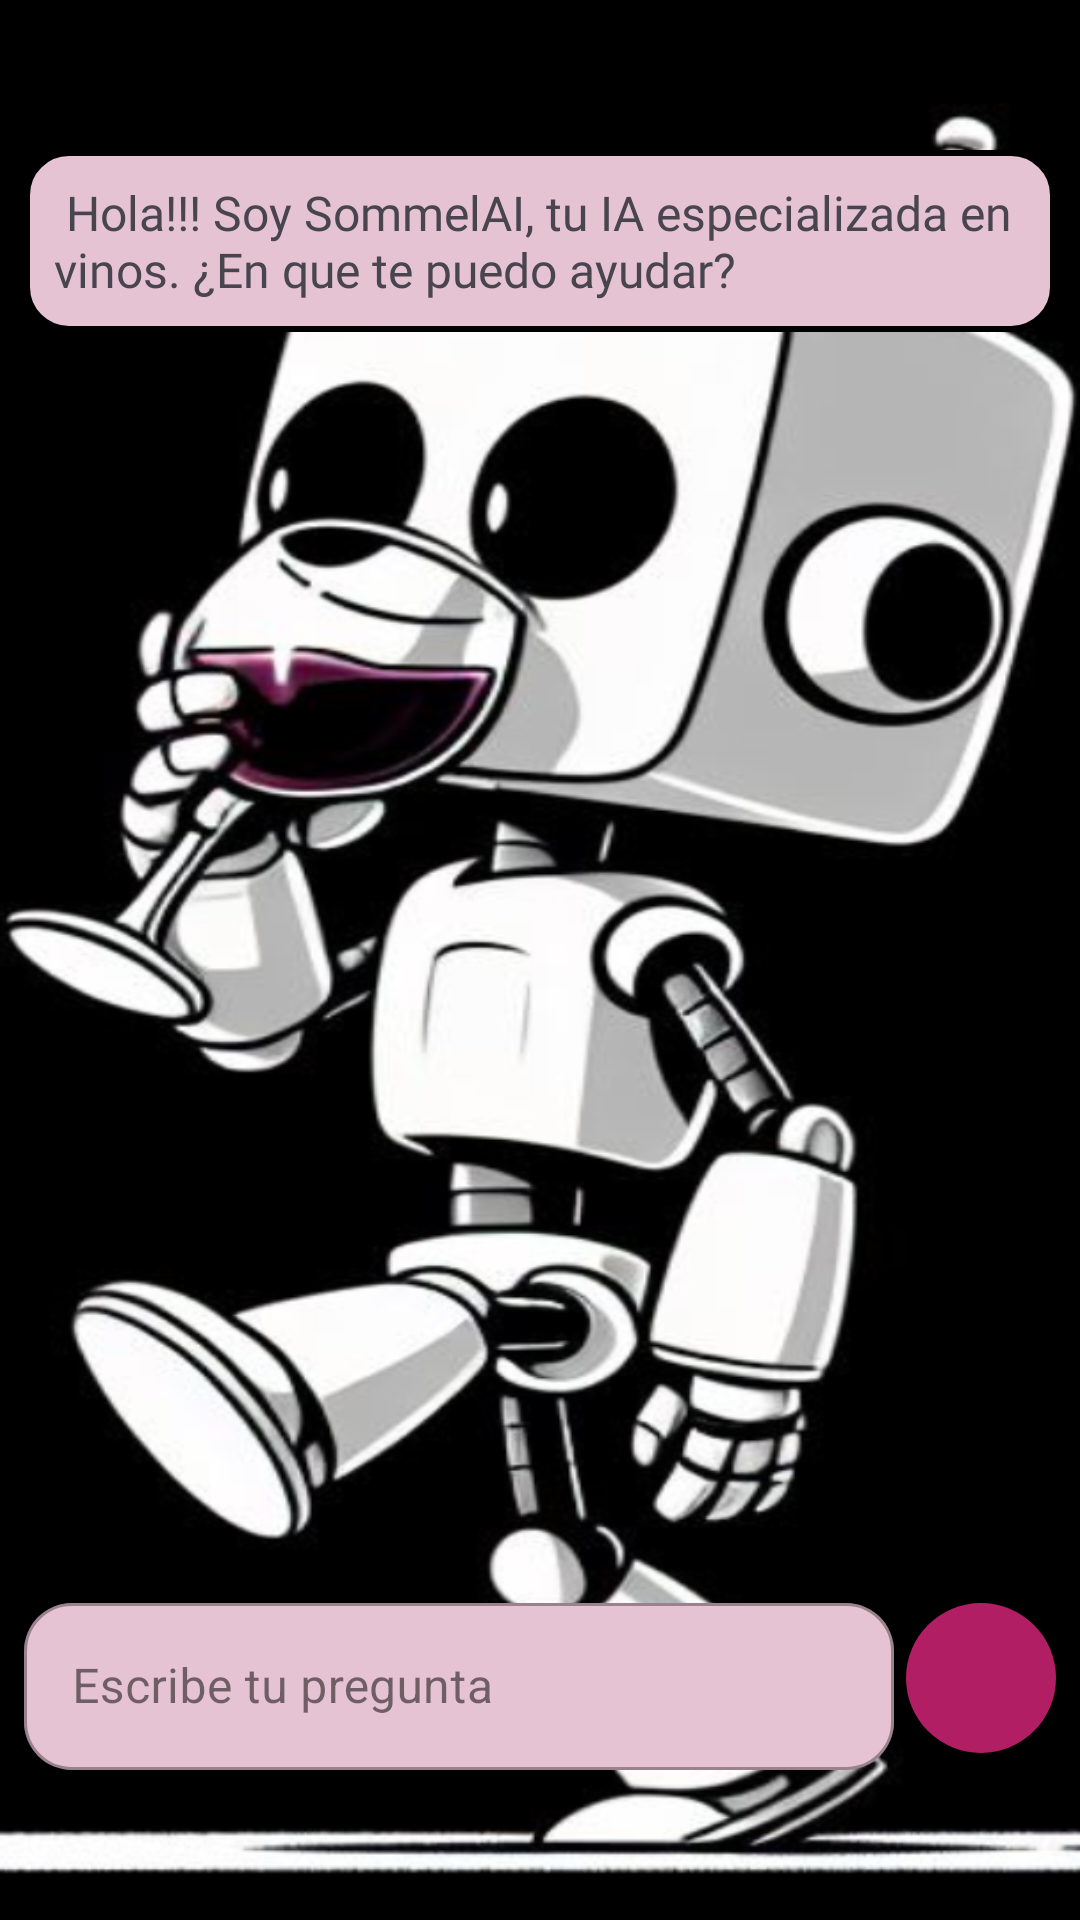

Produce the Android XML layout that renders to this screen, including the resource entries it uses.
<!-- AndroidManifest.xml: application theme Theme.SomelAI -->
<!-- res/layout/fragment_sommel.xml -->
<androidx.constraintlayout.widget.ConstraintLayout
    xmlns:android="http://schemas.android.com/apk/res/android"
    xmlns:app="http://schemas.android.com/apk/res-auto"
    xmlns:tools="http://schemas.android.com/tools"
    android:layout_width="match_parent"
    android:layout_height="match_parent"
    android:background="@drawable/robot_frame_2"
    tools:context=".ui.home.sommel.SommelFragment">

    <TextView
        android:id="@+id/tv_response"
        style="@style/TVSommelai"
        android:layout_width="0dp"
        android:layout_height="wrap_content"
        android:layout_marginStart="8dp"
        android:layout_marginTop="50dp"
        android:layout_marginEnd="8dp"
        android:text="@string/title_sommelai"
        android:maxLines="20"
        android:scrollbars="vertical"
        android:overScrollMode="always"
        app:layout_constraintEnd_toEndOf="parent"
        app:layout_constraintStart_toStartOf="parent"
        app:layout_constraintTop_toTopOf="parent" />

    <LinearLayout
        android:id="@+id/linearLayout"
        android:layout_width="0dp"
        android:layout_height="wrap_content"
        android:layout_marginStart="8dp"
        android:layout_marginEnd="8dp"
        android:layout_marginBottom="50dp"
        android:orientation="horizontal"
        app:layout_constraintBottom_toBottomOf="parent"
        app:layout_constraintEnd_toEndOf="parent"
        app:layout_constraintStart_toStartOf="parent">

        <com.google.android.material.textfield.TextInputLayout
            android:id="@+id/til_sommelai"
            style="@style/TextField"
            android:layout_width="0dp"
            android:layout_height="wrap_content"
            android:layout_weight="1">

            <com.google.android.material.textfield.TextInputEditText
                android:id="@+id/et_ask"
                android:layout_width="match_parent"
                android:layout_height="wrap_content"
                android:hint="@string/hint_sommelai" />

        </com.google.android.material.textfield.TextInputLayout>

        <ImageButton
            android:id="@+id/imageButton"
            android:layout_width="wrap_content"
            android:layout_height="wrap_content"
            android:layout_gravity="center"
            android:layout_marginStart="4dp"
            android:background="@drawable/round_button"
            android:src="@drawable/ic_send_24px"
            app:tint="@color/white" />

    </LinearLayout>

    <com.google.android.material.progressindicator.CircularProgressIndicator
        android:id="@+id/progress_circular"
        android:layout_width="wrap_content"
        android:layout_height="wrap_content"
        android:indeterminate="true"
        android:visibility="gone"
        app:indicatorColor="?attr/colorPrimary"
        app:indicatorSize="48dp"
        app:layout_constraintBottom_toBottomOf="parent"
        app:layout_constraintEnd_toEndOf="parent"
        app:layout_constraintStart_toStartOf="parent"
        app:layout_constraintTop_toTopOf="parent"
        app:trackThickness="4dp" />

</androidx.constraintlayout.widget.ConstraintLayout>
<!-- resources referenced by this layout -->
<resources>
  <color name="white">#FFFFFFFF</color>
  <!-- drawable round_button (drawable) -->
  <shape xmlns:android="http://schemas.android.com/apk/res/android"
      android:shape="oval">
      <solid android:color="#B21E63" />
      <size
          android:width="50dp"
          android:height="50dp" />
  </shape>
  <string name="hint_sommelai">Escribe tu pregunta</string>
  <string name="title_sommelai">" Hola!!! Soy SommelAI, tu IA especializada en vinos. ¿En que te puedo ayudar?"</string>
  <style name="TVSommelai">
          <item name="android:fontFamily">@font/poppins_semibold</item>
          <item name="android:textSize">16sp</item>
          <item name="android:background">@drawable/rounded_border</item>
      </style>
  <style name="TextField" parent="Widget.MaterialComponents.TextInputLayout.OutlinedBox">
          <item name="shapeAppearanceOverlay">@style/ShapeAppearanceOverlay.MyApp.TextInputLayout.Rounded</item>
          <item name="android:fontFamily">@font/poppins_semibold</item>
          <item name="boxBackgroundColor">#E5C3D3</item>
      </style>
  <style name="Theme.SomelAI" parent="Base.Theme.SomelAI" />
  <!-- drawable rounded_border (drawable) -->
  <?xml version="1.0" encoding="utf-8"?>
  <shape xmlns:android="http://schemas.android.com/apk/res/android">
      <solid android:color="#E5C3D3"/>
      <stroke
          android:width="2dp"
          android:color="@android:color/black"/> 
      <corners android:radius="14dp"/> 
      <padding
          android:left="10dp"
          android:top="10dp"
          android:right="10dp"
          android:bottom="10dp"/> 
  </shape>
  <style name="ShapeAppearanceOverlay.MyApp.TextInputLayout.Rounded" parent="">
          <item name="cornerSize">16dp</item>
          <item name="strokeWidth">2dp</item> 
          <item name="strokeColor">#000000</item> 
      </style>
  <color name="md_theme_light_primary">#B21E63</color>
  <color name="md_theme_light_onPrimary">#FFFFFF</color>
  <color name="md_theme_light_primaryContainer">#FFD9E2</color>
  <color name="md_theme_light_onPrimaryContainer">#3E001D</color>
  <color name="md_theme_light_secondary">#74565F</color>
  <color name="md_theme_light_onSecondary">#FFFFFF</color>
  <color name="md_theme_light_secondaryContainer">#FFD9E2</color>
  <color name="md_theme_light_onSecondaryContainer">#2B151C</color>
  <color name="md_theme_light_tertiary">#7C5635</color>
  <color name="md_theme_light_onTertiary">#FFFFFF</color>
  <color name="md_theme_light_tertiaryContainer">#FFDCC1</color>
  <color name="md_theme_light_onTertiaryContainer">#2E1500</color>
  <color name="md_theme_light_error">#BA1A1A</color>
  <color name="md_theme_light_errorContainer">#FFDAD6</color>
  <color name="md_theme_light_onError">#FFFFFF</color>
  <color name="md_theme_light_onErrorContainer">#410002</color>
  <color name="md_theme_light_background">#FFFBFF</color>
  <color name="md_theme_light_onBackground">#201A1B</color>
  <color name="md_theme_light_surface">#FFFBFF</color>
  <color name="md_theme_light_onSurface">#201A1B</color>
  <color name="md_theme_light_surfaceVariant">#F2DDE1</color>
  <color name="md_theme_light_onSurfaceVariant">#514347</color>
  <color name="md_theme_light_outline">#837377</color>
  <color name="md_theme_light_inverseOnSurface">#FAEEEF</color>
  <color name="md_theme_light_inverseSurface">#352F30</color>
  <color name="md_theme_light_inversePrimary">#FFB1C8</color>
</resources>
